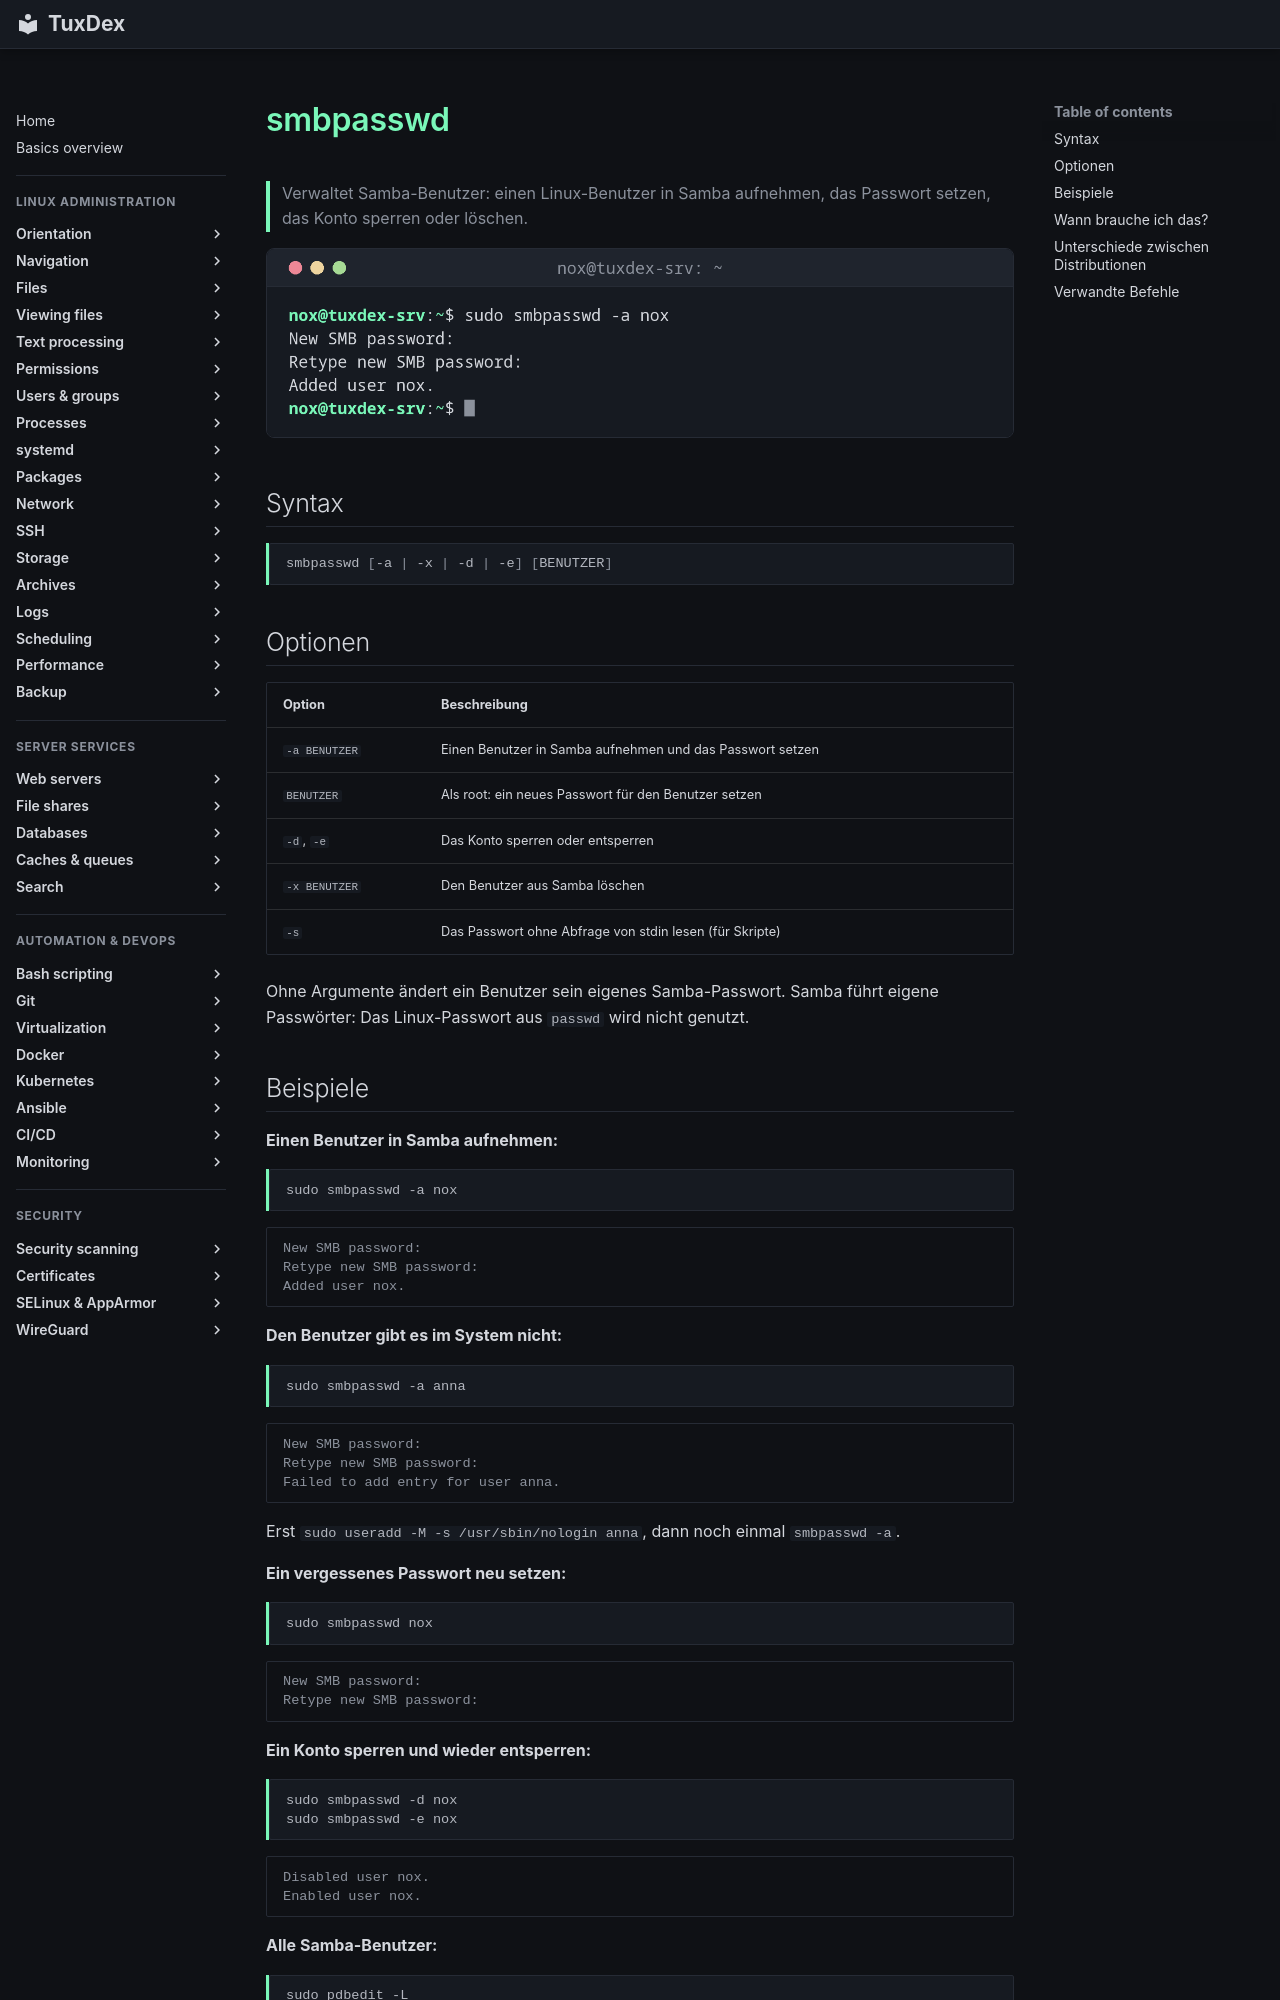

repository: Noxisan/tuxcodex · page: 30-file-shares/smbpasswd.de/index.html · generator: mkdocs

# smbpasswd

> Verwaltet Samba-Benutzer: einen Linux-Benutzer in Samba aufnehmen, das Passwort setzen, das Konto sperren oder löschen.

![smbpasswd output](../assets/screenshots/30-file-shares/smbpasswd.png)

## Syntax

```bash
smbpasswd [-a | -x | -d | -e] [BENUTZER]
```

## Optionen

| Option | Beschreibung |
|--------|--------------|
| `-a BENUTZER` | Einen Benutzer in Samba aufnehmen und das Passwort setzen |
| `BENUTZER` | Als root: ein neues Passwort für den Benutzer setzen |
| `-d`, `-e` | Das Konto sperren oder entsperren |
| `-x BENUTZER` | Den Benutzer aus Samba löschen |
| `-s` | Das Passwort ohne Abfrage von stdin lesen (für Skripte) |

Ohne Argumente ändert ein Benutzer sein eigenes Samba-Passwort. Samba führt eigene Passwörter: Das Linux-Passwort aus `passwd` wird nicht genutzt.

## Beispiele

**Einen Benutzer in Samba aufnehmen:**

```bash
sudo smbpasswd -a nox
```

```text
New SMB password:
Retype new SMB password:
Added user nox.
```

**Den Benutzer gibt es im System nicht:**

```bash
sudo smbpasswd -a anna
```

```text
New SMB password:
Retype new SMB password:
Failed to add entry for user anna.
```

Erst `sudo useradd -M -s /usr/sbin/nologin anna`, dann noch einmal `smbpasswd -a`.

**Ein vergessenes Passwort neu setzen:**

```bash
sudo smbpasswd nox
```

```text
New SMB password:
Retype new SMB password:
```

**Ein Konto sperren und wieder entsperren:**

```bash
sudo smbpasswd -d nox
sudo smbpasswd -e nox
```

```text
Disabled user nox.
Enabled user nox.
```

**Alle Samba-Benutzer:**

```bash
sudo pdbedit -L
```

```text
nox:1000:
anna:1001:
```

**Einen Benutzer aus Samba löschen:**

```bash
sudo smbpasswd -x anna
```

```text
Deleted user anna.
```
